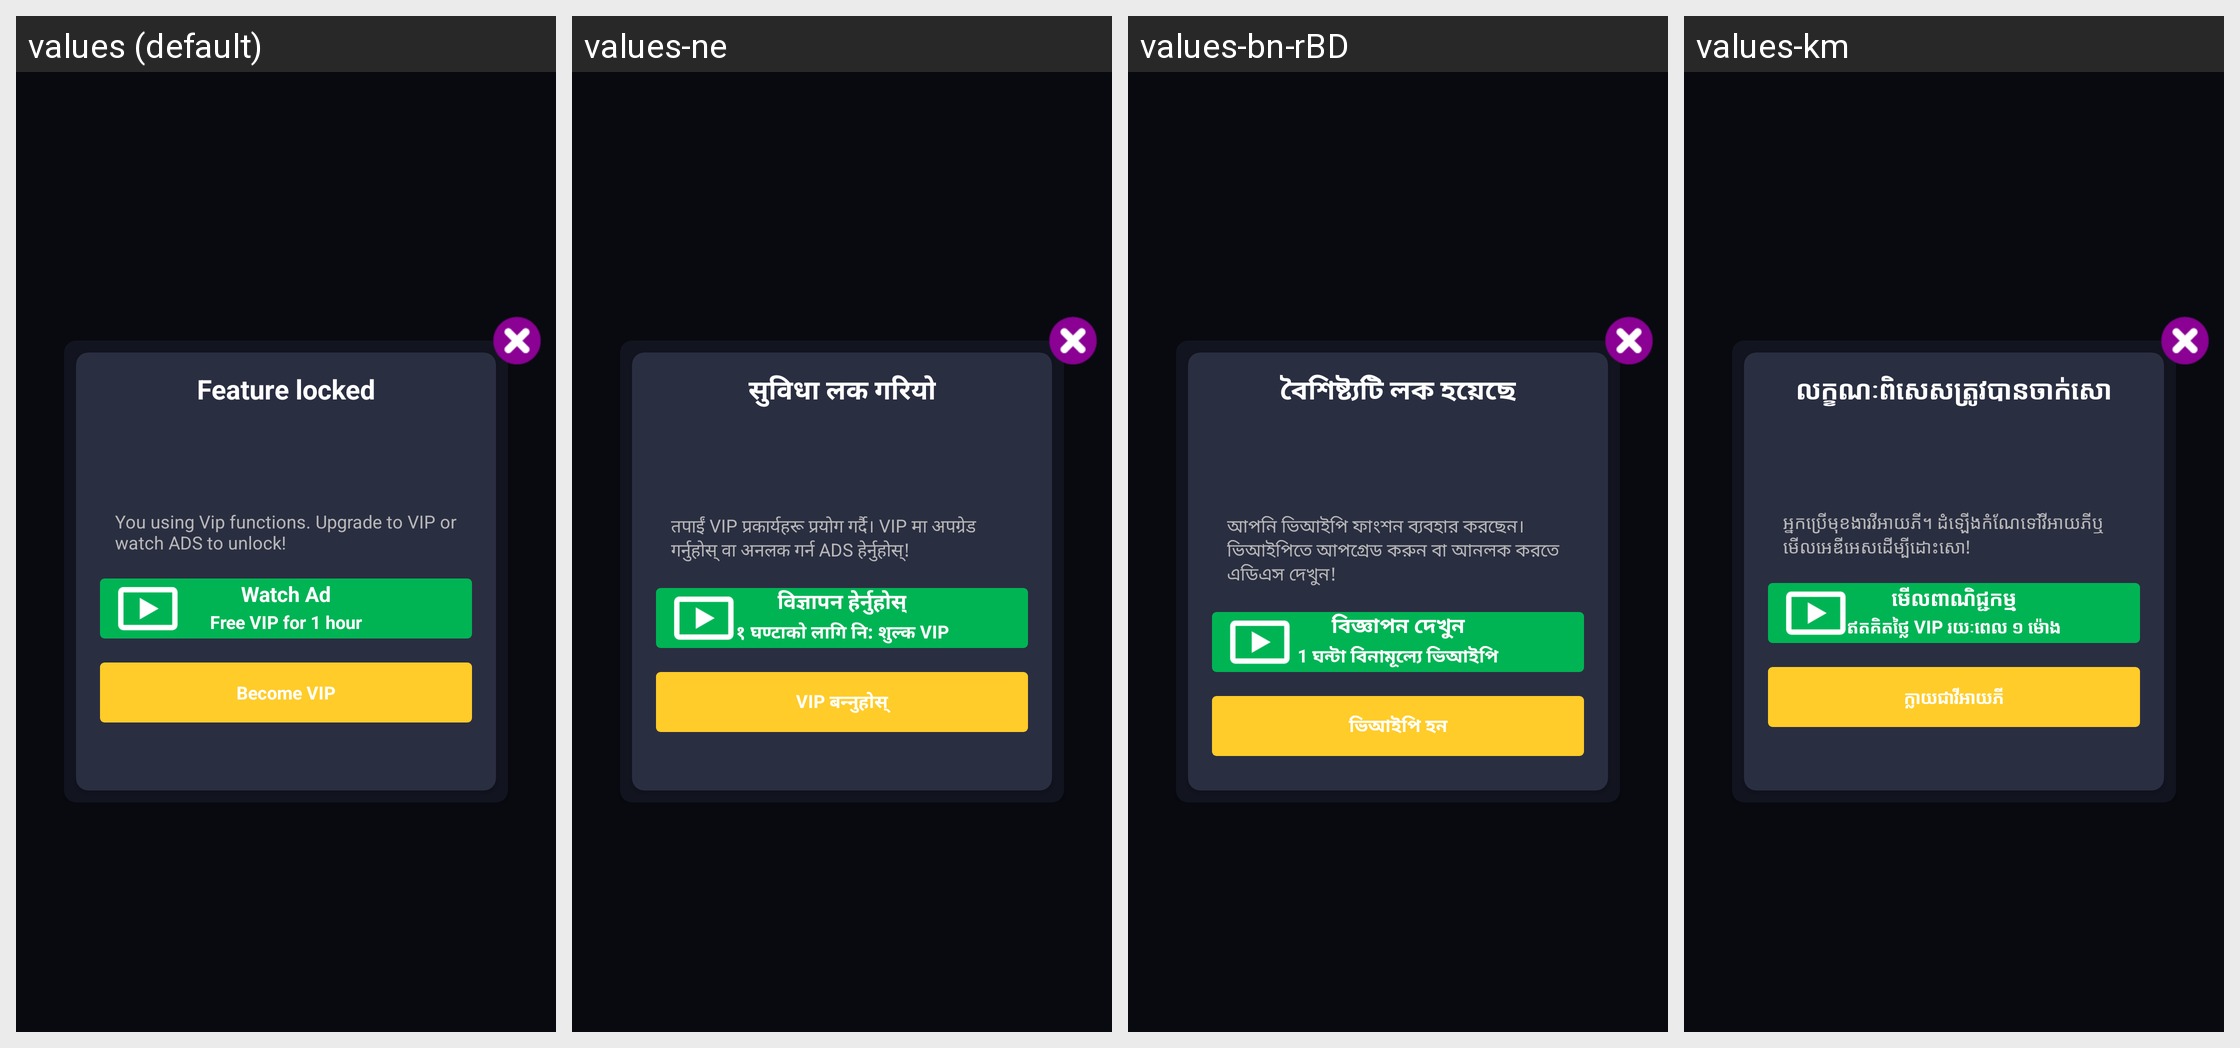

This grid shows one Android layout under several languages. Give, for every string resource on the screen, its name, the default text and each shown locale's text.
Android screen res/layout/dialog_vip_functions.xml rendered under 4 locales, left to right: values (default), values-ne, values-bn-rBD, values-km. Device: Nexus 5 (rendered at 1080×1920; each locale shown at half size, 540×960, under a caption strip naming it); theme AppTheme.
Other locales in the repository, not shown: values-af, values-am, values-ar, values-az, values-be, values-ca, values-ceb, values-cs, values-da, values-de, values-el, values-en-rUS, values-es-rUS, values-et, values-fa, values-fi, values-fr, values-fr-rCA, values-ga, values-gl, values-gu, values-ha, values-hi, values-hr, values-hu, values-ig, values-in, values-it, values-ja, values-jv, values-kk, values-kn, values-ko, values-ml, values-mr, values-ms, values-my, values-nl, values-pa, values-pl, values-ps, values-pt, values-ro, values-ru, values-sd, values-si, values-sk, values-sr, values-su, values-sv, values-ta, values-te, values-tg, values-th, values-tl, values-tr, values-uk, values-ur, values-uz, values-vi, values-yo, values-zh, values-zh-rHK, values-zh-rTW.
Strings drawn on this screen, with the default value and each locale's value (text and hints the layout hard-codes, and strings that could not be matched under every locale, appear in the picture but are not listed):

vip_unlock_title
  values: Feature locked
  values-ne: सुविधा लक गरियो
  values-bn-rBD: বৈশিষ্ট্যটি লক হয়েছে
  values-km: លក្ខណៈពិសេសត្រូវបានចាក់សោ

msg_please_subscribe
  values: You using Vip functions. Upgrade to VIP or watch ADS to unlock!
  values-ne: तपाईं VIP प्रकार्यहरू प्रयोग गर्दै। VIP मा अपग्रेड गर्नुहोस् वा अनलक गर्न ADS हेर्नुहोस्!
  values-bn-rBD: আপনি ভিআইপি ফাংশন ব্যবহার করছেন। ভিআইপিতে আপগ্রেড করুন বা আনলক করতে এডিএস দেখুন!
  values-km: អ្នកប្រើមុខងារវីអាយភី។ ដំឡើងកំណែទៅវីអាយភីឬមើលអេឌីអេសដើម្បីដោះសោ!

watch_ad
  values: Watch Ad
  values-ne: विज्ञापन हेर्नुहोस्
  values-bn-rBD: বিজ্ঞাপন দেখুন
  values-km: មើលពាណិជ្ជកម្ម

msg_free_vip_for_1_hour
  values: Free VIP for 1 hour
  values-ne: १ घण्टाको लागि नि: शुल्क VIP
  values-bn-rBD: 1 ঘন্টা বিনামূল্যে ভিআইপি
  values-km: ឥតគិតថ្លៃ VIP រយៈពេល ១ ម៉ោង

become_vip
  values: Become VIP
  values-ne: VIP बन्नुहोस्
  values-bn-rBD: ভিআইপি হন
  values-km: ក្លាយជាវីអាយភី
